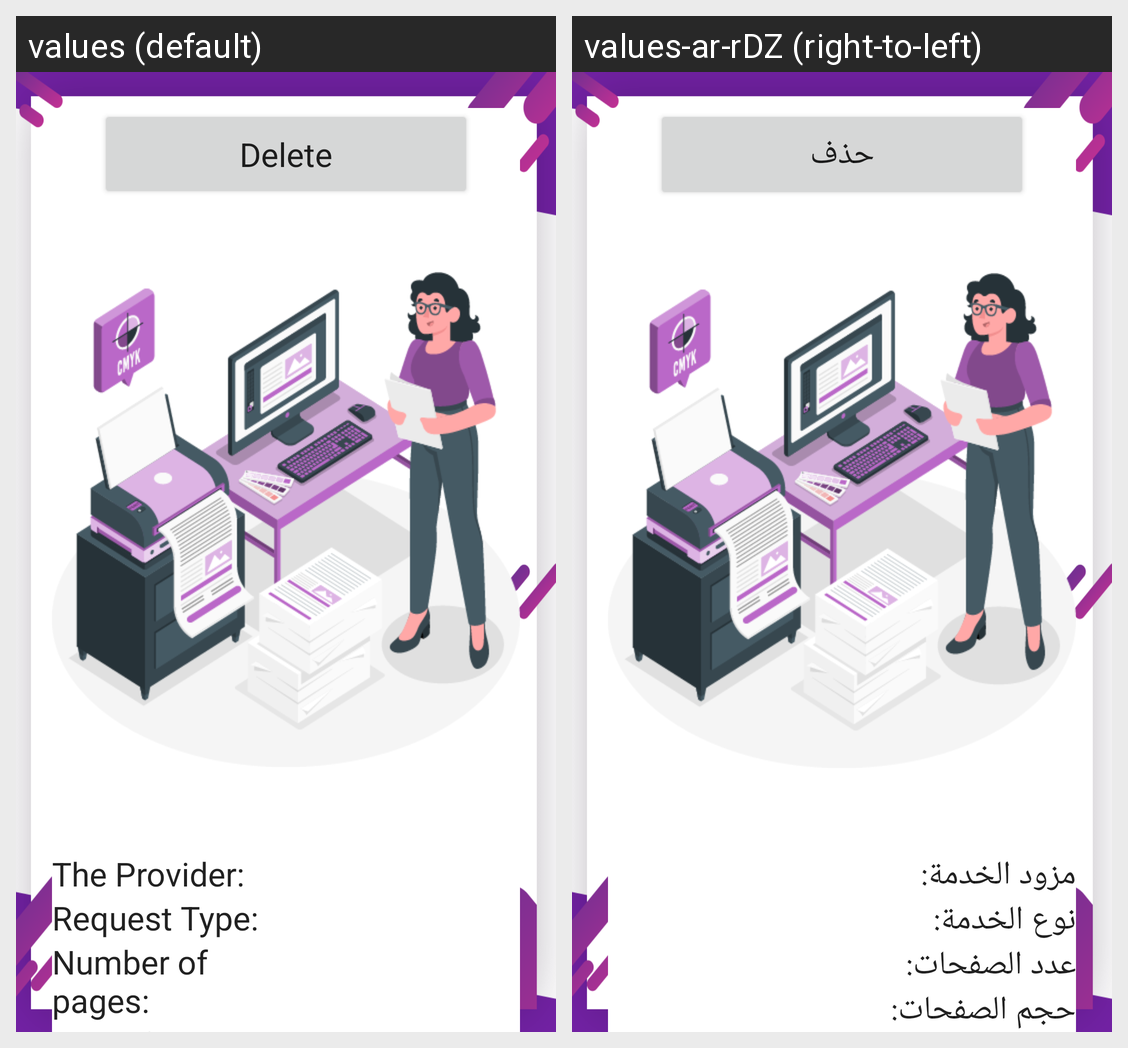

Here is an Android app screen in its default locale and in the app's own translations. Write out the translated-string differences for the strings that appear on this screen.
Android screen res/layout/activity_client_delivered_service_detail.xml rendered under 2 locales, left to right: values (default), values-ar-rDZ (right-to-left). Device: Nexus 5 (rendered at 1080×1920; each locale shown at half size, 540×960, under a caption strip naming it); theme AppTheme.
Strings drawn on this screen, with the default value and each locale's value (text and hints the layout hard-codes, and strings that could not be matched under every locale, appear in the picture but are not listed):

delete
  values: Delete
  values-ar-rDZ: حذف

provider
  values: The Provider:
  values-ar-rDZ: مزود الخدمة:

settype
  values: Request Type:
  values-ar-rDZ: نوع الخدمة:

nbrpages
  values: Number of pages:
  values-ar-rDZ: عدد الصفحات:
